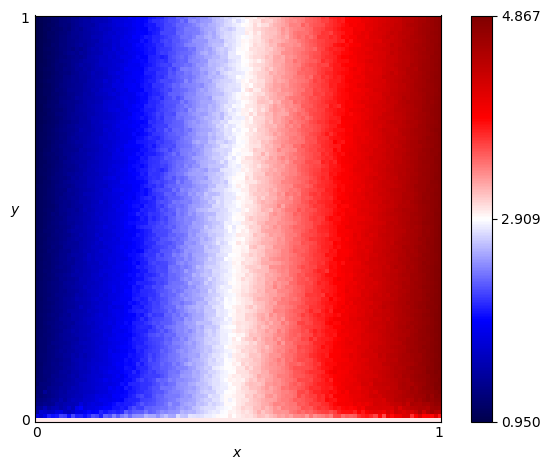

The table this chart was drawn from, first rows:
x, y, score
0.0, 0.0, 3.0
0.0, 0.01, 1.748
0.0, 0.02, 1.417
0.0, 0.03, 1.358
0.0, 0.04, 1.266
0.0, 0.05, 1.214
0.0, 0.06, 1.187
0.0, 0.07, 1.151
0.0, 0.08, 1.168
0.0, 0.09, 1.115
0.0, 0.1, 1.144
0.0, 0.11, 1.107
0.0, 0.12, 1.1
0.0, 0.13, 1.107
0.0, 0.14, 1.103
0.0, 0.15, 1.109
0.0, 0.16, 1.106
0.0, 0.17, 1.093
0.0, 0.18, 1.083
0.0, 0.19, 1.094
0.0, 0.2, 1.092
0.0, 0.21, 1.092
0.0, 0.22, 1.088
0.0, 0.23, 1.078
0.0, 0.24, 1.077
0.0, 0.25, 1.083
0.0, 0.26, 1.077
0.0, 0.27, 1.066
0.0, 0.28, 1.076
0.0, 0.29, 1.076
0.0, 0.3, 1.078
0.0, 0.31, 1.059
0.0, 0.32, 1.071
0.0, 0.33, 1.071
0.0, 0.34, 1.071
0.0, 0.35, 1.057
0.0, 0.36, 1.063
0.0, 0.37, 1.054
0.0, 0.38, 1.058
0.0, 0.39, 1.054
0.0, 0.4, 1.046
0.0, 0.41, 1.044
0.0, 0.42, 1.049
0.0, 0.43, 1.05
0.0, 0.44, 1.041
0.0, 0.45, 1.046
0.0, 0.46, 1.049
0.0, 0.47, 1.031
0.0, 0.48, 1.047
0.0, 0.49, 1.027
0.0, 0.5, 1.029
0.0, 0.51, 1.033
0.0, 0.52, 1.04
0.0, 0.53, 1.028
0.0, 0.54, 1.028
0.0, 0.55, 1.025
0.0, 0.56, 1.023
0.0, 0.57, 1.024
0.0, 0.58, 1.029
0.0, 0.59, 1.008
... 10,141 more rows
